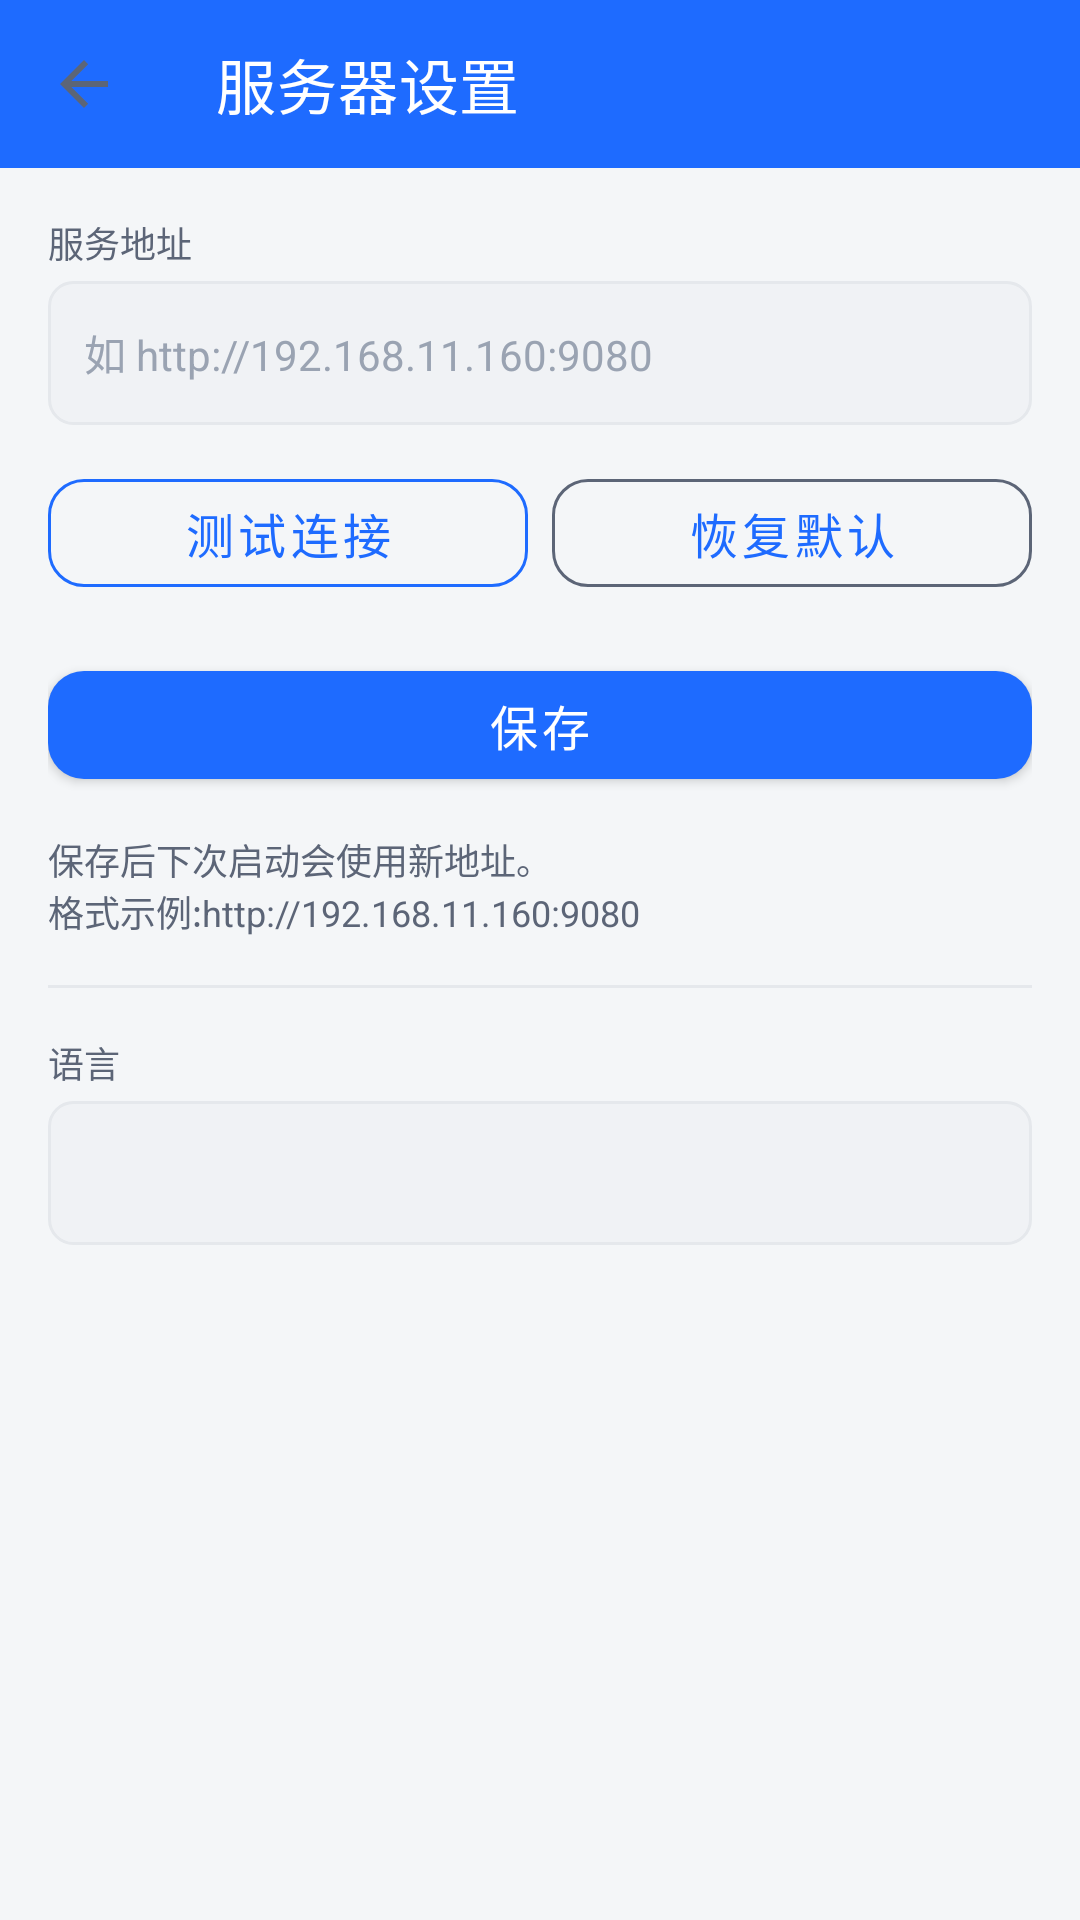

Produce the Android XML layout that renders to this screen, including the resource entries it uses.
<!-- AndroidManifest.xml: application theme Theme.SimpleWmsPda -->
<!-- res/layout/activity_settings.xml -->
<?xml version="1.0" encoding="utf-8"?>
<LinearLayout xmlns:android="http://schemas.android.com/apk/res/android"
    android:orientation="vertical"
    android:layout_width="match_parent"
    android:layout_height="match_parent"
    android:background="@color/bg_page">

    <com.google.android.material.appbar.MaterialToolbar
        android:id="@+id/toolbar"
        android:layout_width="match_parent"
        android:layout_height="?attr/actionBarSize"
        android:background="@color/primary"
        app:title="@string/settings_title"
        app:titleTextColor="@color/on_primary"
        app:navigationIcon="?attr/homeAsUpIndicator"
        xmlns:app="http://schemas.android.com/apk/res-auto" />

    <ScrollView
        android:layout_width="match_parent"
        android:layout_height="match_parent">

        <LinearLayout
            android:layout_width="match_parent"
            android:layout_height="wrap_content"
            android:orientation="vertical"
            android:padding="@dimen/space_lg">

            <TextView
                android:layout_width="wrap_content"
                android:layout_height="wrap_content"
                android:text="@string/settings_address"
                style="@style/Text.Caption" />

            <EditText
                android:id="@+id/et_address"
                android:layout_width="match_parent"
                android:layout_height="@dimen/touch_min"
                android:layout_marginTop="@dimen/space_xs"
                android:background="@drawable/bg_input"
                android:paddingStart="@dimen/space_md"
                android:paddingEnd="@dimen/space_md"
                android:hint="@string/settings_address_hint"
                android:textColor="@color/text_primary"
                android:textColorHint="@color/text_hint"
                android:textSize="@dimen/text_body"
                android:inputType="textUri"
                android:importantForAutofill="no" />

            <LinearLayout
                android:layout_width="match_parent"
                android:layout_height="wrap_content"
                android:orientation="horizontal"
                android:layout_marginTop="@dimen/space_md">

                <com.google.android.material.button.MaterialButton
                    android:id="@+id/btn_test"
                    style="@style/Widget.SimpleWMS.Button.Outlined"
                    android:layout_width="0dp"
                    android:layout_height="wrap_content"
                    android:layout_weight="1"
                    android:text="@string/settings_test"
                    xmlns:app="http://schemas.android.com/apk/res-auto"
                    app:strokeColor="@color/primary" />

                <View
                    android:layout_width="@dimen/space_sm"
                    android:layout_height="1dp" />

                <com.google.android.material.button.MaterialButton
                    android:id="@+id/btn_reset"
                    style="@style/Widget.SimpleWMS.Button.Outlined"
                    android:layout_width="0dp"
                    android:layout_height="wrap_content"
                    android:layout_weight="1"
                    android:text="@string/settings_reset"
                    xmlns:app="http://schemas.android.com/apk/res-auto"
                    app:strokeColor="@color/text_secondary" />
            </LinearLayout>

            <com.google.android.material.button.MaterialButton
                android:id="@+id/btn_save"
                android:layout_width="match_parent"
                android:layout_height="wrap_content"
                android:layout_marginTop="@dimen/space_lg"
                android:text="@string/action_save"
                xmlns:app="http://schemas.android.com/apk/res-auto" />

            <TextView
                android:layout_width="wrap_content"
                android:layout_height="wrap_content"
                android:text="@string/settings_saved_tip"
                style="@style/Text.Caption"
                android:layout_marginTop="@dimen/space_md" />

            <View
                android:layout_width="match_parent"
                android:layout_height="1dp"
                android:background="@color/divider"
                android:layout_marginTop="@dimen/space_lg" />

            <TextView
                android:layout_width="wrap_content"
                android:layout_height="wrap_content"
                android:text="@string/settings_language"
                style="@style/Text.Caption"
                android:layout_marginTop="@dimen/space_lg" />

            <Spinner
                android:id="@+id/sp_language"
                android:layout_width="match_parent"
                android:layout_height="@dimen/touch_min"
                android:layout_marginTop="@dimen/space_xs"
                android:background="@drawable/bg_input"
                android:paddingStart="@dimen/space_md"
                android:paddingEnd="@dimen/space_md" />
        </LinearLayout>
    </ScrollView>
</LinearLayout>
<!-- resources referenced by this layout -->
<resources>
  <color name="bg_page">#F4F6F8</color>
  <color name="divider">#E5E8EC</color>
  <color name="on_primary">#FFFFFF</color>
  <color name="primary">#1E6BFF</color>
  <color name="text_hint">#9AA3B2</color>
  <color name="text_primary">#1A2233</color>
  <color name="text_secondary">#5C6577</color>
  <dimen name="space_lg">16dp</dimen>
  <dimen name="space_md">12dp</dimen>
  <dimen name="space_sm">8dp</dimen>
  <dimen name="space_xs">4dp</dimen>
  <dimen name="text_body">14sp</dimen>
  <dimen name="touch_min">48dp</dimen>
  <!-- drawable bg_input (drawable) -->
  <?xml version="1.0" encoding="utf-8"?>
  <shape xmlns:android="http://schemas.android.com/apk/res/android" android:shape="rectangle">
      <solid android:color="@color/bg_subtle" />
      <corners android:radius="8dp" />
      <stroke android:width="1dp" android:color="@color/divider" />
  </shape>
  <string name="action_save">保存</string>
  <string name="settings_address">服务地址</string>
  <string name="settings_address_hint">如 http://192.168.11.160:9080</string>
  <string name="settings_language">语言</string>
  <string name="settings_reset">恢复默认</string>
  <string name="settings_saved_tip">保存后下次启动会使用新地址。\n格式示例:http://192.168.11.160:9080</string>
  <string name="settings_test">测试连接</string>
  <string name="settings_title">服务器设置</string>
  <style name="Text.Caption">
          <item name="android:textSize">@dimen/text_caption</item>
          <item name="android:textColor">@color/text_secondary</item>
      </style>
  <style name="Widget.SimpleWMS.Button.Outlined" parent="Widget.MaterialComponents.Button.OutlinedButton">
          <item name="cornerRadius">@dimen/card_corner</item>
          <item name="android:minHeight">@dimen/touch_min</item>
      </style>
  <style name="Theme.SimpleWmsPda" parent="Theme.SimpleWMS" />
  <color name="bg_subtle">#F0F2F5</color>
  <dimen name="text_caption">12sp</dimen>
  <dimen name="card_corner">12dp</dimen>
  <style name="Theme.SimpleWMS" parent="Theme.MaterialComponents.Light.NoActionBar">
          <item name="colorPrimary">@color/primary</item>
          <item name="colorPrimaryDark">@color/primary_dark</item>
          <item name="colorAccent">@color/accent</item>
          <item name="android:windowBackground">@color/bg_page</item>
          <item name="android:statusBarColor">@color/primary_dark</item>
          <item name="android:navigationBarColor">@color/bg_card</item>
          <item name="android:textColorPrimary">@color/text_primary</item>
          <item name="android:textColorSecondary">@color/text_secondary</item>
          <item name="materialButtonStyle">@style/Widget.SimpleWMS.Button</item>
      </style>
  <color name="primary_dark">#0E4CCB</color>
  <color name="accent">#00B894</color>
  <color name="bg_card">#FFFFFF</color>
  <style name="Widget.SimpleWMS.Button" parent="Widget.MaterialComponents.Button">
          <item name="cornerRadius">@dimen/card_corner</item>
          <item name="android:minHeight">@dimen/touch_min</item>
          <item name="android:textSize">@dimen/text_subtitle</item>
      </style>
  <dimen name="text_subtitle">16sp</dimen>
</resources>
